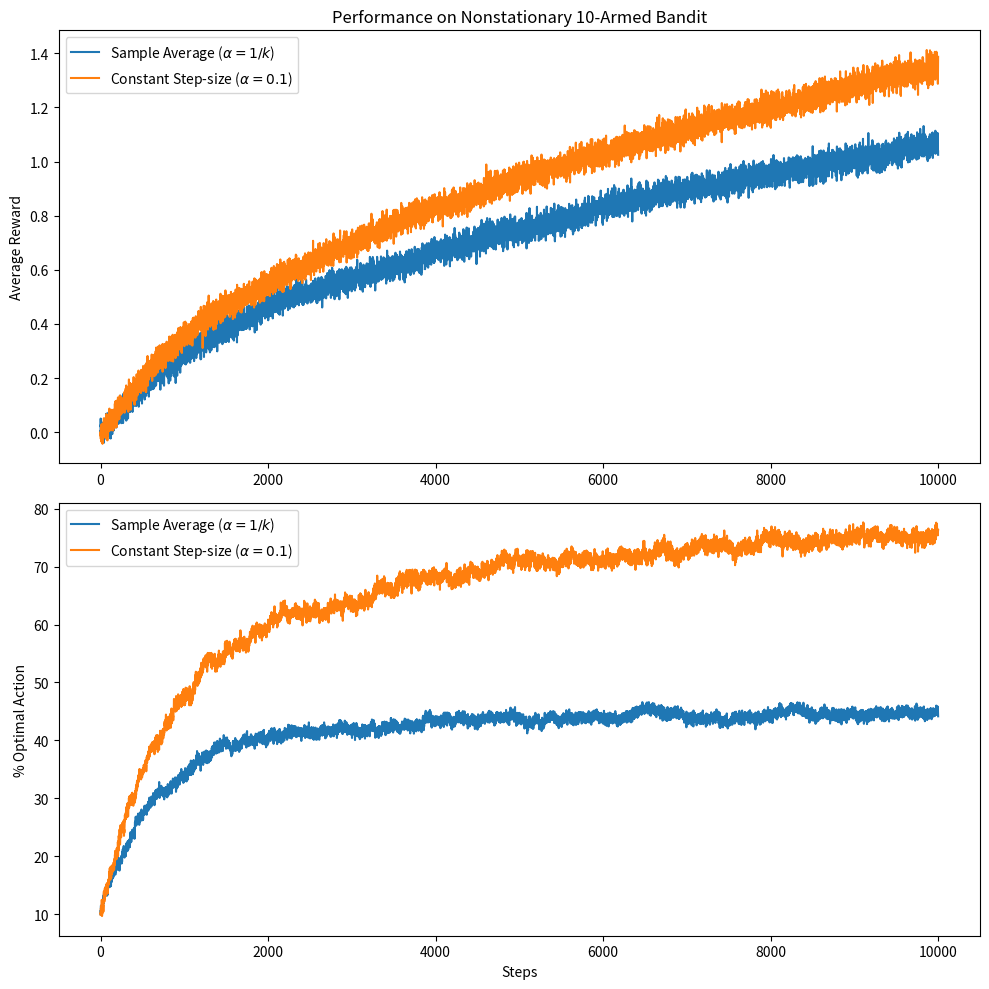

Write the Python code that produced this figure.
import numpy as np
import matplotlib.pyplot as plt

def run_bandit_simulation(n_runs=2000, n_steps=10000, n_arms=10, epsilon=0.1):
    # Track the percentage of optimal actions and average rewards over time
    optimal_action_counts = {"sample_avg": np.zeros(n_steps), "constant_alpha": np.zeros(n_steps)}
    average_rewards = {"sample_avg": np.zeros(n_steps), "constant_alpha": np.zeros(n_steps)}
    
    # We can vectorize across runs for efficiency
    for method in ["sample_avg", "constant_alpha"]:
        # Initialize true values to be equal (zero) for all arms and runs
        q_true = np.zeros((n_runs, n_arms))
        
        # Initialize agent estimates (Q) and action counts (N)
        Q = np.zeros((n_runs, n_arms))
        N = np.zeros((n_runs, n_arms))
        
        for step in range(n_steps):
            # 1. Nonstationary random walk: add normal noise to true values
            q_true += np.random.normal(loc=0.0, scale=0.01, size=(n_runs, n_arms))
            
            # Determine the optimal action at this current step
            optimal_actions = np.argmax(q_true, axis=1)
            
            # 2. Epsilon-greedy action selection
            explore_mask = np.random.rand(n_runs) < epsilon
            random_actions = np.random.randint(0, n_arms, size=n_runs)
            greedy_actions = np.argmax(Q, axis=1)
            
            # Select random action if exploring, else greedy
            actions = np.where(explore_mask, random_actions, greedy_actions)
            
            # 3. Calculate rewards based on current true values
            rewards = np.random.normal(loc=q_true[np.arange(n_runs), actions], scale=1.0)
            
            # 4. Update estimates based on the chosen method
            N[np.arange(n_runs), actions] += 1
            
            if method == "sample_avg":
                # Step size is 1/k
                alpha = 1.0 / N[np.arange(n_runs), actions]
            else:
                # Step size is constant 0.1
                alpha = 0.1
                
            Q[np.arange(n_runs), actions] += alpha * (rewards - Q[np.arange(n_runs), actions])
            
            # 5. Record metrics for plotting
            is_optimal = (actions == optimal_actions)
            optimal_action_counts[method][step] = np.mean(is_optimal)
            average_rewards[method][step] = np.mean(rewards)
            
    return optimal_action_counts, average_rewards

# Run the simulation
print("Running simulation... this may take a moment.")
opt_counts, avg_rewards = run_bandit_simulation()

# Plotting the results
fig, axes = plt.subplots(2, 1, figsize=(10, 10))

# Average Reward Plot
axes[0].plot(avg_rewards["sample_avg"], label=r'Sample Average ($\alpha = 1/k$)')
axes[0].plot(avg_rewards["constant_alpha"], label=r'Constant Step-size ($\alpha = 0.1$)')
axes[0].set_ylabel("Average Reward")
axes[0].set_title("Performance on Nonstationary 10-Armed Bandit")
axes[0].legend()

# % Optimal Action Plot
axes[1].plot(opt_counts["sample_avg"] * 100, label=r'Sample Average ($\alpha = 1/k$)')
axes[1].plot(opt_counts["constant_alpha"] * 100, label=r'Constant Step-size ($\alpha = 0.1$)')
axes[1].set_xlabel("Steps")
axes[1].set_ylabel("% Optimal Action")
axes[1].legend()

plt.tight_layout()
plt.show()
